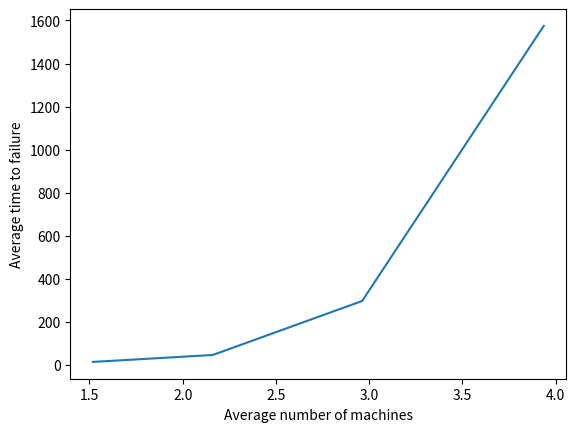

Source code (Python):
import numpy as np
import matplotlib.pyplot as plt
np.random.seed(1234)

def failure():
    global s, area, possible_times, next_failure, next_repair, t_last, s_last, clock, repairs
    s = s - 1
    if s > 0:
        next_failure = clock + np.random.choice(possible_times)
        new_repair_time = np.random.choice([4.5, 6.5], p=[0.4, 0.6])
        repairs = np.append(repairs, clock + new_repair_time)
        min_time = np.min(repairs)
        next_repair = min_time

    area = area + s_last * (clock - t_last)
    t_last = clock
    s_last = s
    
def repair():
    global s, area, possible_times, next_failure, next_repair, t_last, s_last, clock, repairs  
    s = s + 1
    if s < n:
        new_repair_time = np.random.choice([4.5, 6.5], p=[0.4, 0.6])
        repairs = np.append(repairs, clock + new_repair_time)
        arg_min_time = np.argmin(repairs)
        repairs[arg_min_time] = INFTY
        min_time = np.min(repairs)
        next_repair = min_time
    
    elif s == n:
        next_repair = INFTY
        repairs = np.array([INFTY])
    
    area = area + s_last * (clock - t_last)
    t_last = clock
    s_last = s

    
def timer():
    global clock, next_failure, next_repair, times
    event = 'f'
    if next_failure < next_repair:
        event = 'f'
        clock = next_failure
    else:
        event = 'r'
        clock = next_repair
    return event 

avg_failure_times = np.zeros(4)
avg_machines = np.zeros(4)
for n in range(2, 6):
    INFTY = 1000000
    possible_times = np.array([1, 3, 5, 7, 9])
    failure_times = np.zeros(100)
    machines = np.zeros(100)
    for i in range(100):
        s = n
        area = 0
        clock = 0
        s_last = n
        t_last = 0
        next_failure = np.random.choice(possible_times)
        repairs = np.array([INFTY])
        next_repair = INFTY

        while s != 0:
            event = timer()
            if event == 'f':
                failure()
            elif event == 'r':
                repair()
        failure_times[i] = clock
        machines[i] = area/clock
    
    avg_failure_times[n-2] = np.average(failure_times)
    avg_machines[n-2] = np.average(machines)
    if n == 5:
        sd = np.std(failure_times)
    
print("Average failure times for n = 2,3,4,5:", avg_failure_times)
print("Average number of machines for n = 2,3,4,5:", avg_machines)
print("The average and SD of time to failure of 5 machines are:", np.average(failure_times), "and", sd, "days")

plt.plot(avg_machines, avg_failure_times)
plt.xlabel("Average number of machines")
plt.ylabel("Average time to failure")
plt.show()